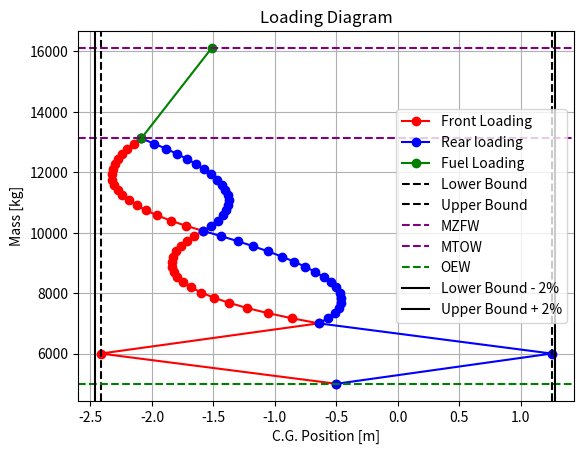

This chart was generated by the following Python code:

import numpy as np
import matplotlib.pyplot as plt

# OEW data
OEW = 5000 # [kg]
x_cg_OEW = -0.5 # [m]

# Seat data
n_window_seats = 2
n_aisle_seats = 2
n_rows = 18
passenger_mass = 85 # [kg]

seat_pitch_in = 29 # [in]
seat_pitch = seat_pitch_in * 0.0254 # [m]

x_first_row = -10 # [m]
x_last_row = x_first_row + (n_rows-1) * seat_pitch # [m]

# Cargo data
x_cg_front_cargo = -12 # [m]
x_cg_rear_cargo = 10 # [m]
m_front_cargo = 1000 # [kg]
m_rear_cargo = 1000 # [kg]

# fuel data
x_cg_fuel = 1 # [m]
m_fuel = 3000 # [kg]


# Initialize mass and CG lists
x_front_list = []
x_rear_list = []
mass_front_list = []
mass_rear_list = []
mass_front_list.append(OEW)
mass_rear_list.append(OEW)
x_front_list.append(x_cg_OEW)
x_rear_list.append(x_cg_OEW)


# Cargo loading 
x_front_list.append( (x_front_list[-1]*mass_front_list[-1]  + x_cg_front_cargo*m_front_cargo ) / (mass_front_list[-1] + m_front_cargo) )
mass_front_list.append(mass_front_list[-1] + m_front_cargo)
x_rear_list.append( (x_rear_list[-1]*mass_rear_list[-1]  + x_cg_rear_cargo*m_rear_cargo ) / (mass_rear_list[-1] + m_rear_cargo) )
mass_rear_list.append(mass_rear_list[-1] + m_rear_cargo)

# Cargo loading part 2
x_front_list.append( (x_front_list[-1]*mass_front_list[-1]  + x_cg_rear_cargo*m_rear_cargo ) / (mass_front_list[-1] + m_rear_cargo) )
mass_front_list.append(mass_front_list[-1] + m_rear_cargo)
x_rear_list.append( (x_rear_list[-1]*mass_rear_list[-1]  + x_cg_front_cargo*m_front_cargo ) / (mass_rear_list[-1] + m_front_cargo) )
mass_rear_list.append(mass_rear_list[-1] + m_front_cargo)


# Front loading window seats
for i in range(n_rows):
    x_front_list.append( (x_front_list[-1]*mass_front_list[-1]  + (x_first_row + i*seat_pitch)*n_window_seats*passenger_mass ) / (mass_front_list[-1] + n_window_seats*passenger_mass) )
    mass_front_list.append(mass_front_list[-1] + n_window_seats*passenger_mass)

# Rear loading window seats
for i in range(n_rows):
    x_rear_list.append( (x_rear_list[-1]*mass_rear_list[-1]  + (x_last_row - i*seat_pitch)*n_window_seats*passenger_mass ) / (mass_rear_list[-1] + n_window_seats*passenger_mass) )
    mass_rear_list.append(mass_rear_list[-1] + n_window_seats*passenger_mass)

# Front loading aisle seats
for i in range(n_rows):
    x_front_list.append( (x_front_list[-1]*mass_front_list[-1]  + (x_first_row + i*seat_pitch)*n_aisle_seats*passenger_mass ) / (mass_front_list[-1] + n_aisle_seats*passenger_mass) )
    mass_front_list.append(mass_front_list[-1] + n_aisle_seats*passenger_mass)

# Rear loading aisle seats
for i in range(n_rows):
    x_rear_list.append( (x_rear_list[-1]*mass_rear_list[-1]  + (x_last_row - i*seat_pitch)*n_aisle_seats*passenger_mass ) / (mass_rear_list[-1] + n_aisle_seats*passenger_mass) )
    mass_rear_list.append(mass_rear_list[-1] + n_aisle_seats*passenger_mass)

# Fuel loading
x_fuel_list = []
x_fuel_list.append(x_front_list[-1])
mass_fuel_list = []
mass_fuel_list.append(mass_front_list[-1])
x_fuel_list.append(( x_fuel_list[-1]*mass_fuel_list[-1] + x_cg_fuel*m_fuel) / (mass_fuel_list[-1] + m_fuel))
mass_fuel_list.append(mass_fuel_list[-1] + m_fuel)


# Plotting
x_lower_bound = min(x_front_list)
x_upper_bound = max(x_rear_list)

plt.plot(x_front_list, mass_front_list, 'ro-', label='Front Loading')
plt.plot(x_rear_list, mass_rear_list, 'bo-', label='Rear loading')
plt.plot(x_fuel_list, mass_fuel_list, 'go-', label='Fuel Loading')
plt.axvline(x=x_lower_bound, color='k', linestyle='--', label='Lower Bound')
plt.axvline(x=x_upper_bound, color='k', linestyle='--', label='Upper Bound')
plt.axhline(y=mass_front_list[-1], color='purple', linestyle='--', label='MZFW')
plt.axhline(y=mass_front_list[-1] + m_fuel, color='purple', linestyle='--', label='MTOW')
plt.axhline(y=OEW, color='green', linestyle='--', label='OEW')
plt.axvline(x=x_lower_bound - 0.02*np.abs(x_lower_bound), color='k', linestyle='-', label='Lower Bound - 2%')
plt.axvline(x=x_upper_bound + 0.02*np.abs(x_upper_bound), color='k', linestyle='-', label='Upper Bound + 2%')
plt.title('Loading Diagram')
plt.xlabel('C.G. Position [m]')
plt.ylabel('Mass [kg]')
plt.legend()
plt.grid()
plt.show()
